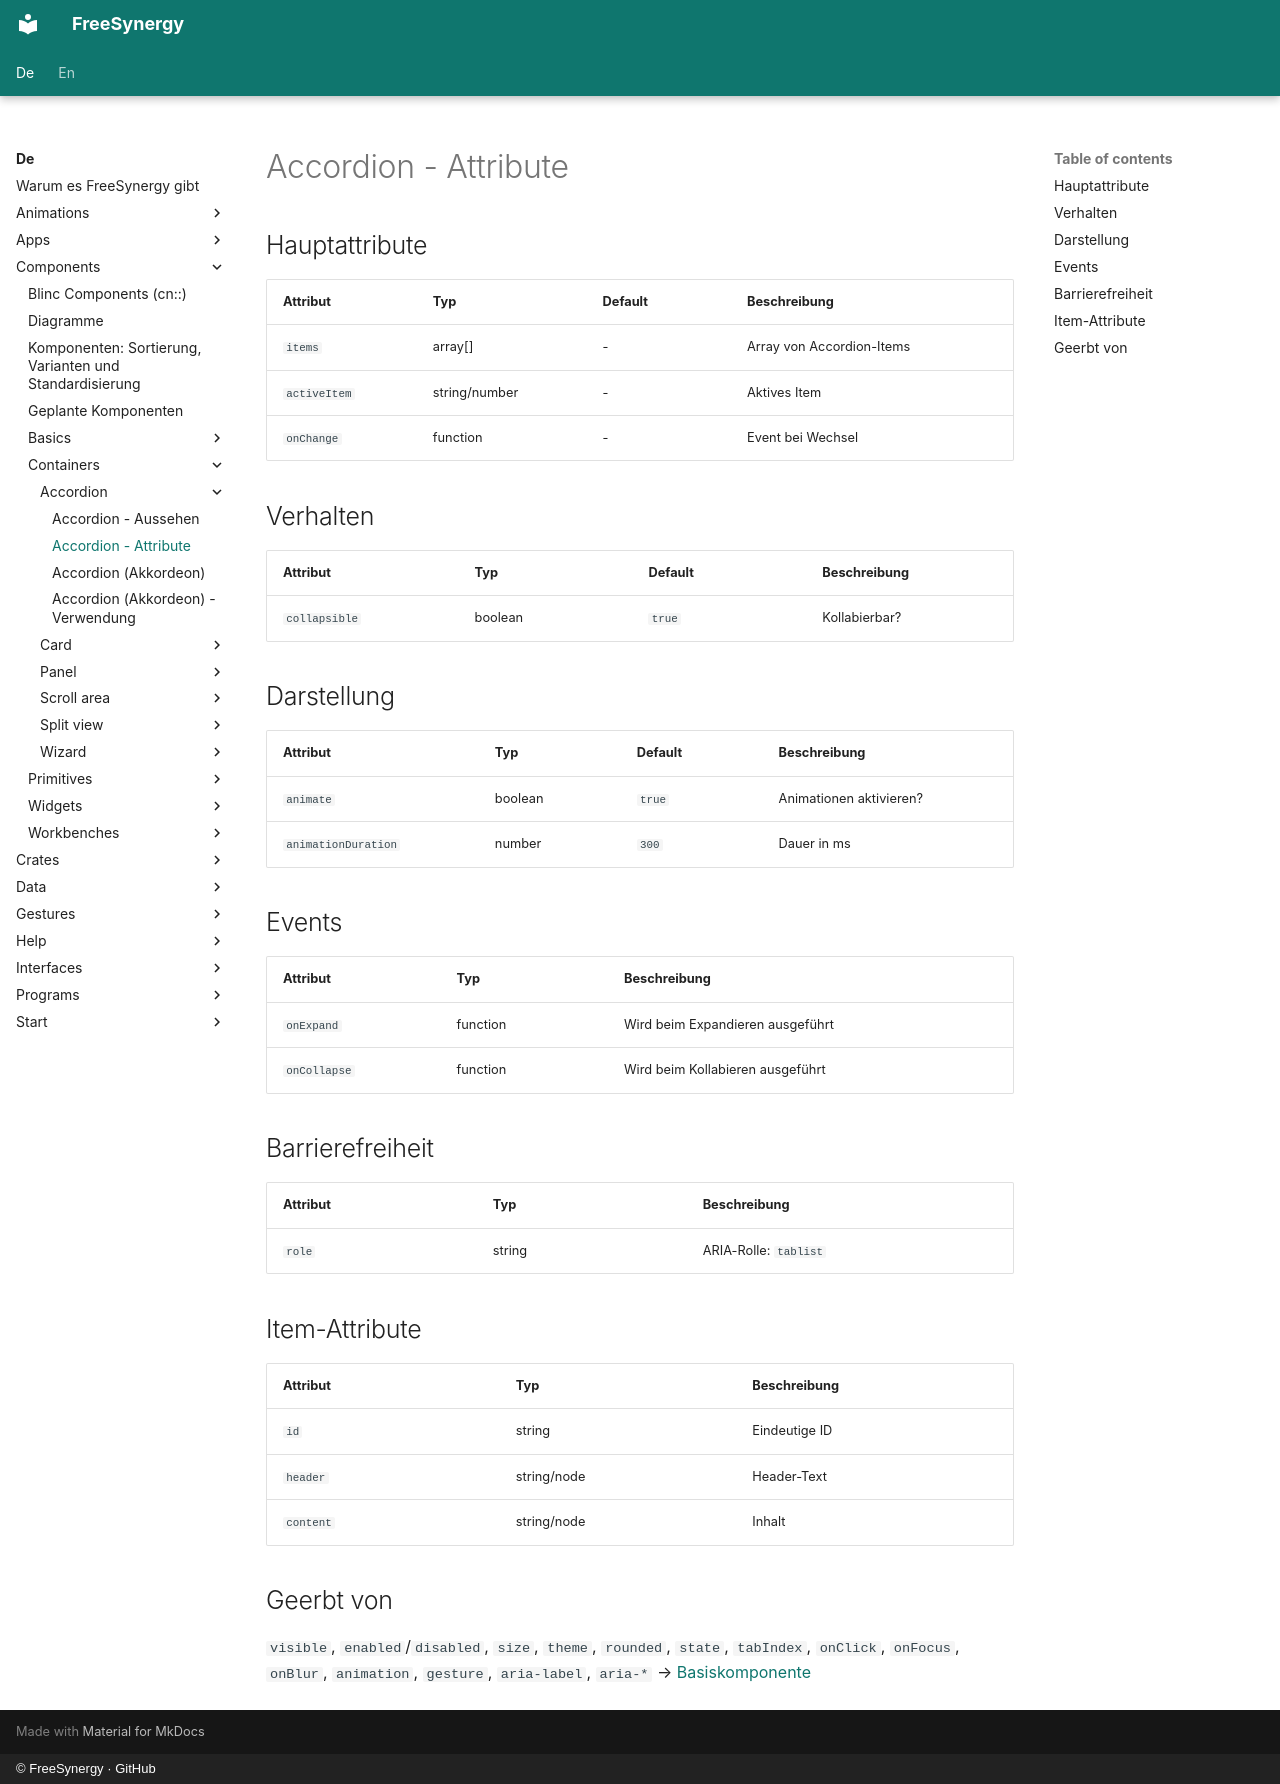

repository: FreeSynergy/fs-documentation · page: de/components/containers/accordion/attributes/index.html · generator: mkdocs · copyright: © FreeSynergy · GitHub

# Accordion - Attribute

## Hauptattribute

| Attribut | Typ | Default | Beschreibung |
|----------|-----|---------|--------------|
| `items` | array[] | - | Array von Accordion-Items |
| `activeItem` | string/number | - | Aktives Item |
| `onChange` | function | - | Event bei Wechsel |

## Verhalten

| Attribut | Typ | Default | Beschreibung |
|---|---|---|---|
| `collapsible` | boolean | `true` | Kollabierbar? |

## Darstellung

| Attribut | Typ | Default | Beschreibung |
|---|---|---|---|
| `animate` | boolean | `true` | Animationen aktivieren? |
| `animationDuration` | number | `300` | Dauer in ms |

## Events

| Attribut | Typ | Beschreibung |
|----------|-----|--------------|
| `onExpand` | function | Wird beim Expandieren ausgeführt |
| `onCollapse` | function | Wird beim Kollabieren ausgeführt |

## Barrierefreiheit

| Attribut | Typ | Beschreibung |
|----------|-----|--------------|
| `role` | string | ARIA-Rolle: `tablist` |

## Item-Attribute

| Attribut | Typ | Beschreibung |
|----------|-----|--------------|
| `id` | string | Eindeutige ID |
| `header` | string/node | Header-Text |
| `content` | string/node | Inhalt |

## Geerbt von

`visible`, `enabled`/`disabled`, `size`, `theme`, `rounded`, `state`,
`tabIndex`, `onClick`, `onFocus`, `onBlur`, `animation`, `gesture`,
`aria-label`, `aria-*` → [Basiskomponente](../../basics/base/)
